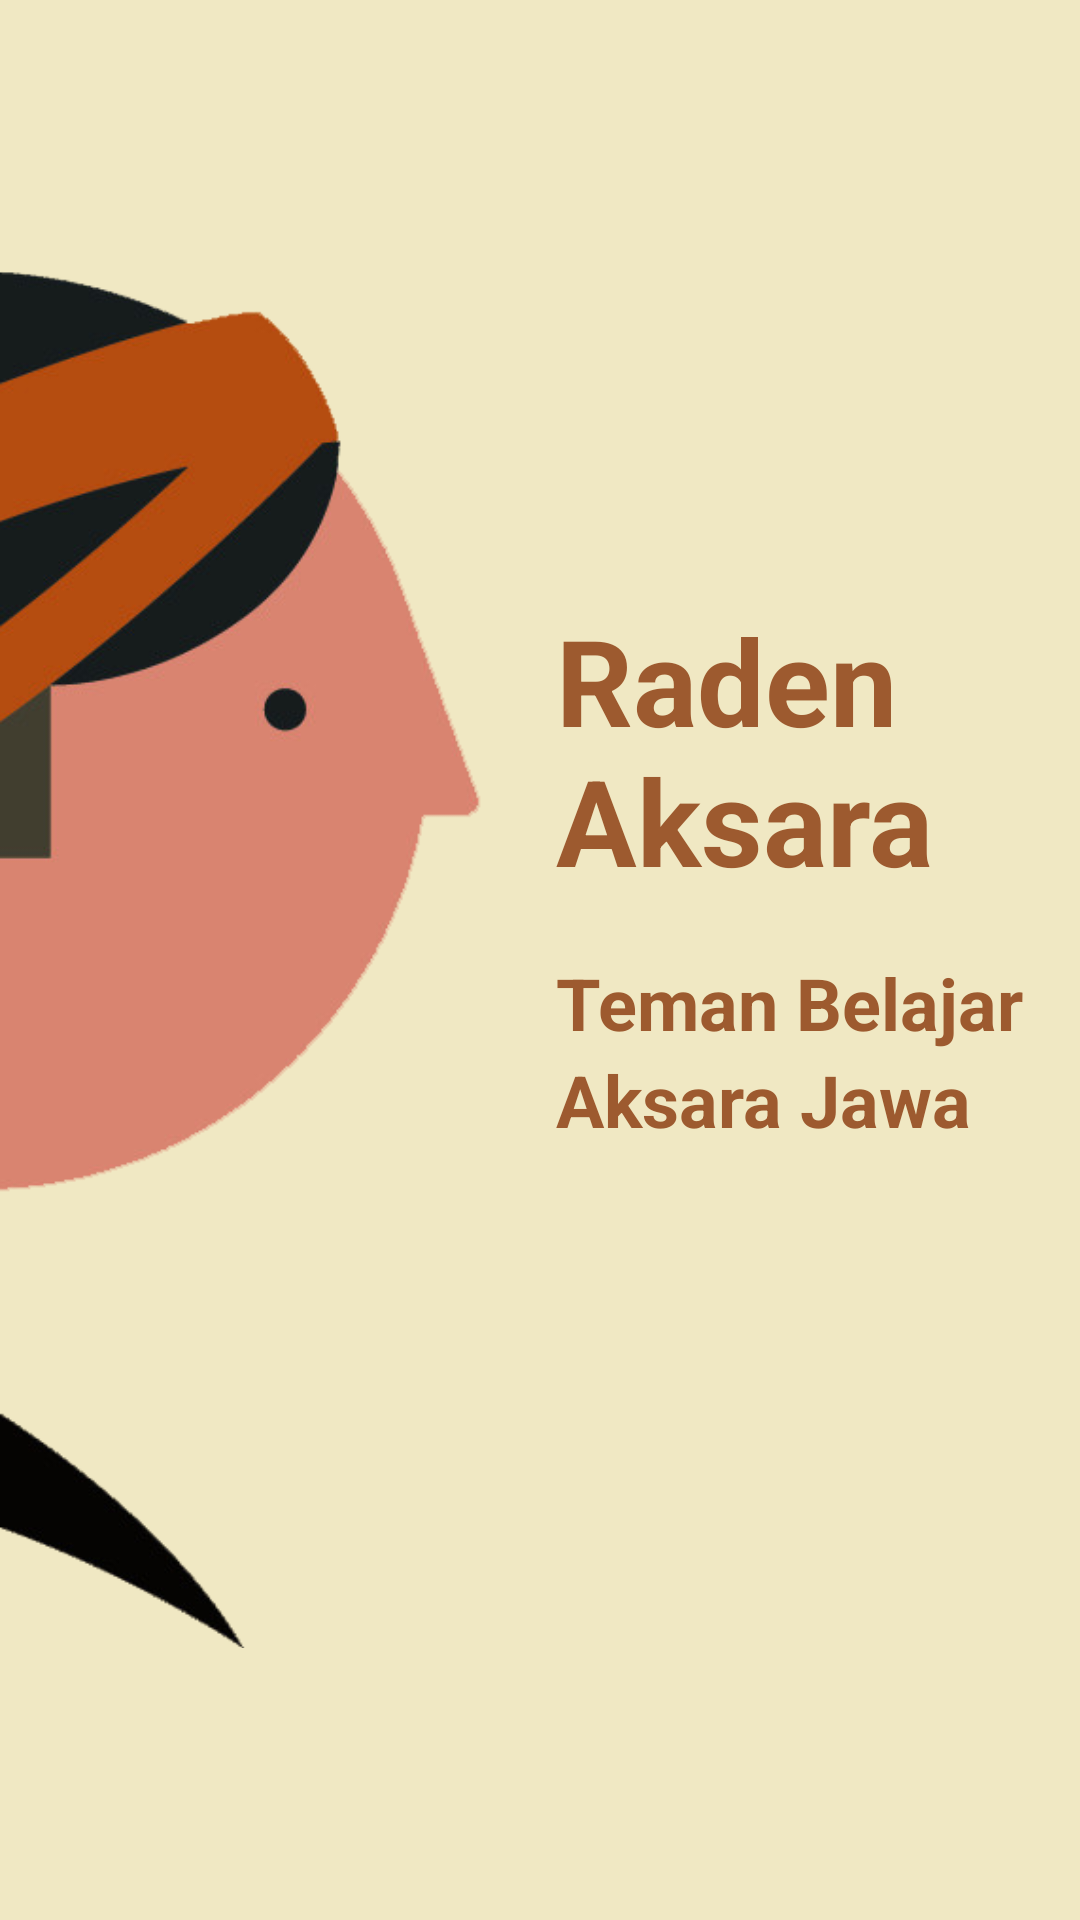

Produce the Android XML layout that renders to this screen, including the resource entries it uses.
<!-- AndroidManifest.xml: application theme AppTheme -->
<!-- res/layout/activity_main.xml -->
<?xml version="1.0" encoding="utf-8"?>
<RelativeLayout xmlns:android="http://schemas.android.com/apk/res/android"
    xmlns:app="http://schemas.android.com/apk/res-auto"
    xmlns:tools="http://schemas.android.com/tools"
    android:layout_width="match_parent"
    android:layout_height="match_parent"
    tools:context=".MainActivity"
    android:background="#f0e8c3">

    <TextView
        android:id="@+id/nama_landing"
        android:layout_width="314dp"
        android:layout_height="118dp"
        android:layout_marginLeft="-100dp"
        android:layout_marginTop="200dp"
        android:layout_toRightOf="@id/logo_landing"
        android:text="@string/nama_landing"
        android:textSize="40sp"
        android:textStyle="bold"
        android:textColor="#9D5A2F"/>

    <TextView
        android:id="@+id/slogan_landing"
        android:layout_width="wrap_content"
        android:layout_height="wrap_content"
        android:layout_marginLeft="-100dp"
        android:layout_toRightOf="@id/logo_landing"
        android:layout_below="@id/nama_landing"
        android:textStyle="bold"
        android:text="@string/slogan_landing"
        android:textSize="24sp"
        android:textColor="#9D5A2F"/>

    <TextView
        android:id="@+id/slogan_landing2"
        android:layout_width="wrap_content"
        android:layout_height="wrap_content"
        android:layout_marginLeft="-100dp"
        android:layout_below="@id/slogan_landing"
        android:layout_toRightOf="@id/logo_landing"
        android:text="@string/slogan_landing2"
        android:textStyle="bold"
        android:textSize="24sp"
        android:textColor="#9D5A2F"/>

    <ImageView
        android:id="@+id/logo_landing"
        android:layout_width="172dp"
        android:layout_height="583dp"
        android:layout_marginLeft="-79dp"
        android:layout_marginEnd="113dp"
        android:layout_centerVertical="true"
        android:src="@drawable/logo_landing" />

</RelativeLayout>
<!-- resources referenced by this layout -->
<resources>
  <!-- drawable logo_landing: png bitmap (drawable, 45135 bytes) -->
  <string name="nama_landing">Raden Aksara</string>
  <string name="slogan_landing">Teman Belajar</string>
  <string name="slogan_landing2">Aksara Jawa</string>
  <style name="AppTheme" parent="Theme.AppCompat.Light.DarkActionBar">
          
          <item name="colorPrimary">#8f6660</item>
          <item name="colorPrimaryDark">#8f6660</item>
          <item name="colorAccent">#8f6660</item>
      </style>
</resources>
